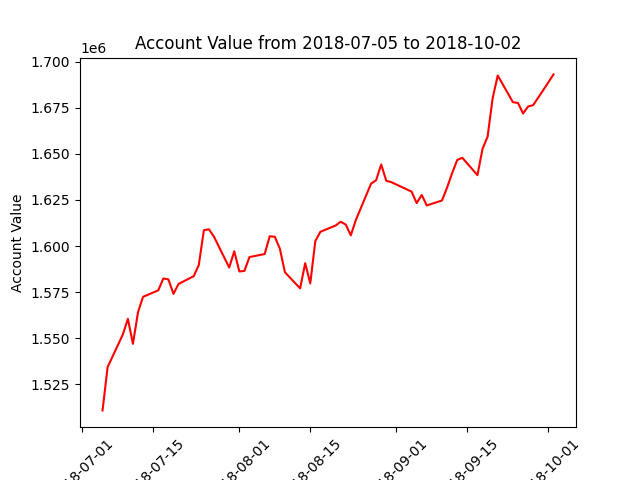

The data file committed next to this chart (first rows):
datadate, account_value
20180705, 1510898
20180706, 1534369
20180709, 1551997
20180710, 1560524
20180711, 1546981
20180712, 1564156
20180713, 1572484
20180716, 1575985
20180717, 1582434
20180718, 1581900
20180719, 1574068
20180720, 1579444
20180723, 1583672
20180724, 1589725
20180725, 1608586
20180726, 1609079
20180727, 1605025
20180730, 1588353
20180731, 1597151
20180801, 1586220
20180802, 1586491
20180803, 1594034
20180806, 1595667
20180807, 1605321
20180808, 1605004
20180809, 1598555
20180810, 1585770
20180813, 1577052
20180814, 1590711
20180815, 1579723
20180816, 1602727
20180817, 1607733
20180820, 1611118
20180821, 1613159
20180822, 1611658
20180823, 1605805
20180824, 1614132
20180827, 1633805
20180828, 1635698
20180829, 1644213
20180830, 1635367
20180831, 1634620
20180904, 1629495
20180905, 1623282
20180906, 1627664
20180907, 1622000
20180910, 1624692
20180911, 1631646
20180912, 1639517
20180913, 1646604
20180914, 1647861
20180917, 1638419
20180918, 1652695
20180919, 1659260
20180920, 1680180
20180921, 1692447
20180924, 1677973
20180925, 1677570
20180926, 1671852
20180927, 1675666
... 3 more rows
